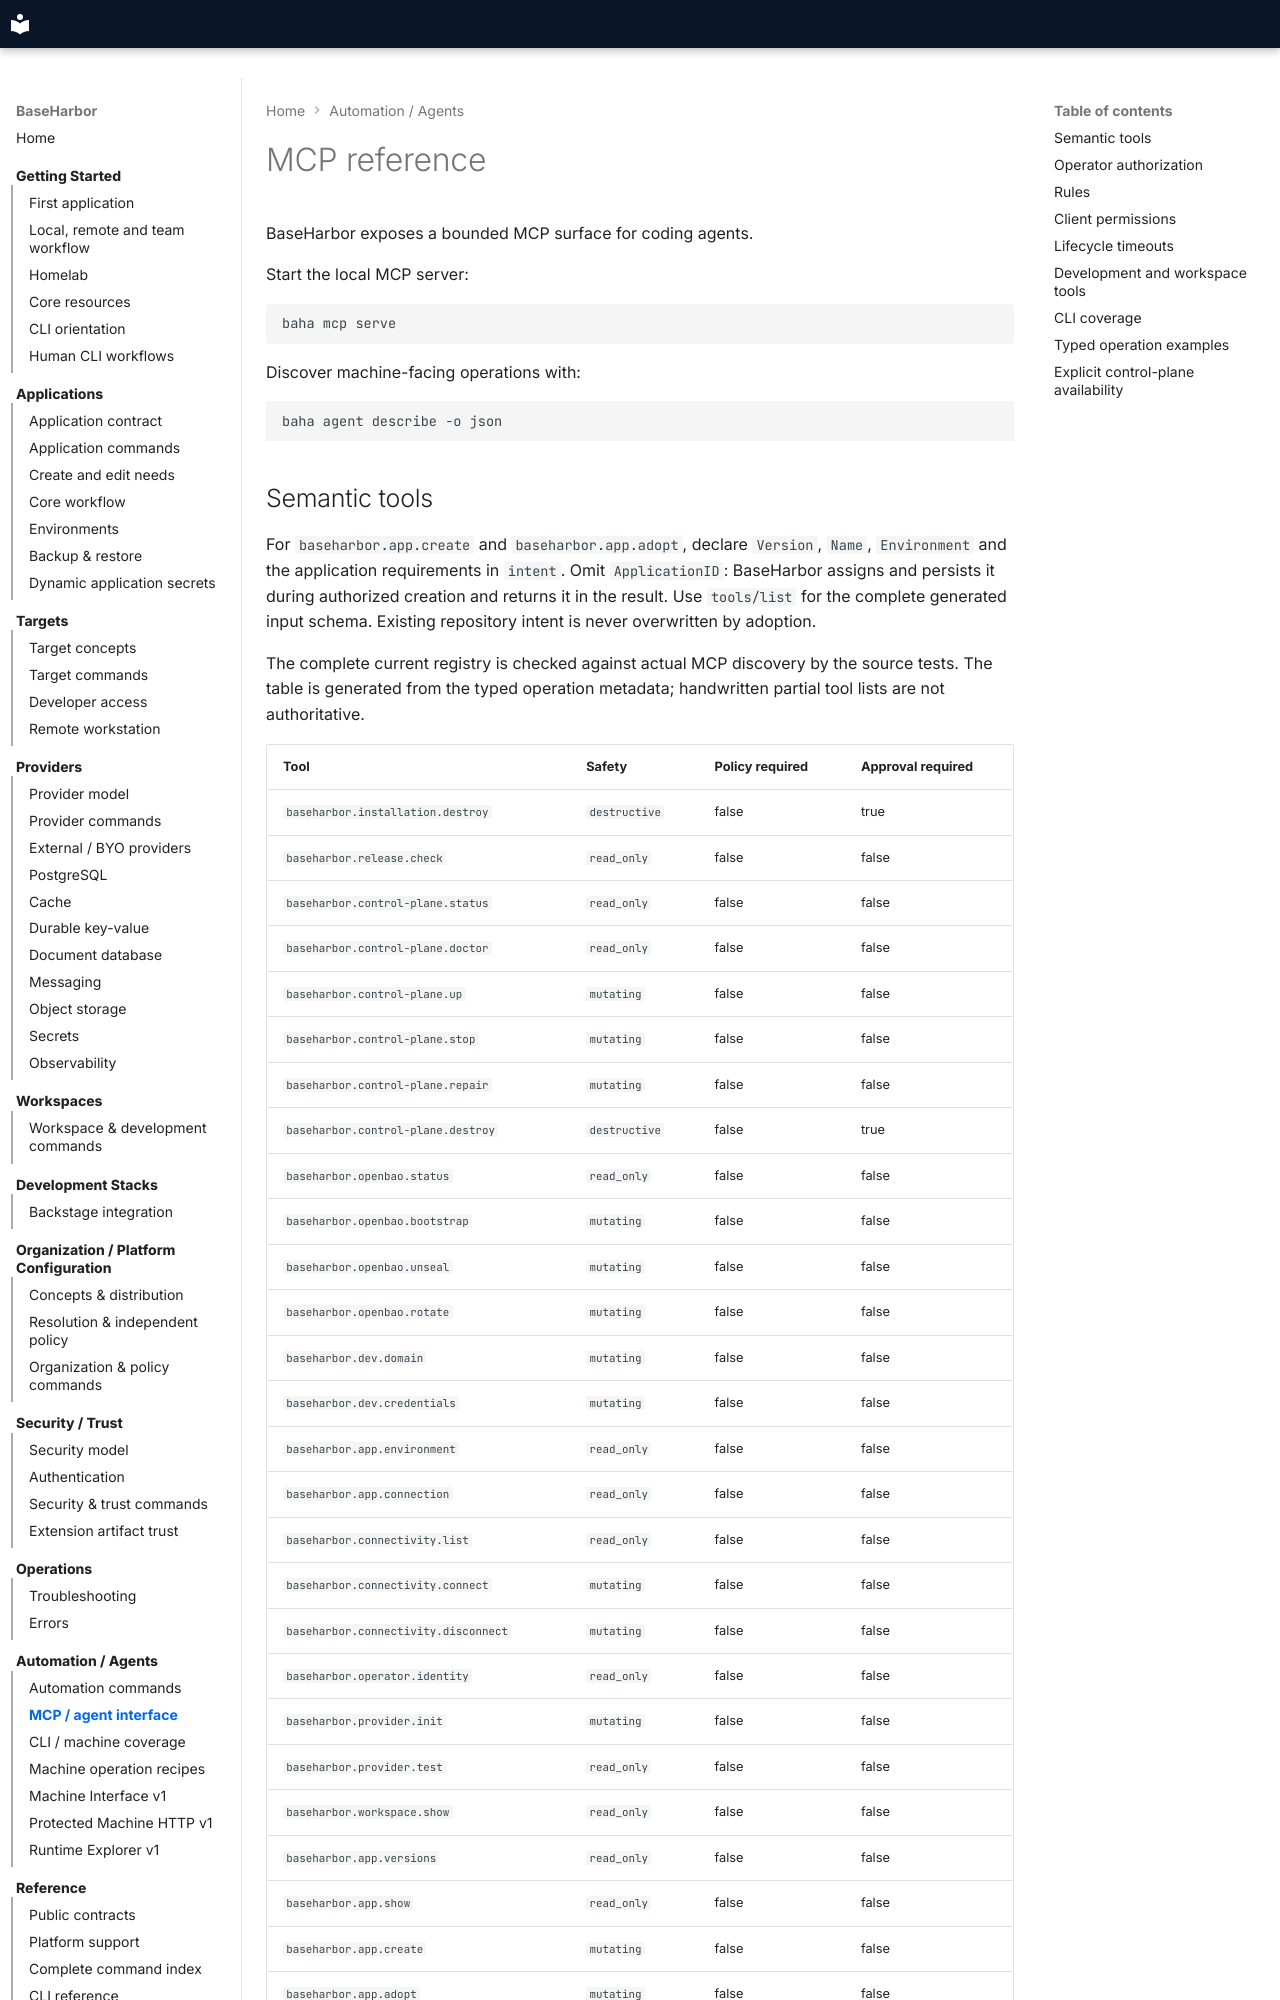

repository: mcpdev80/baseharbor · page: reference/mcp/index.html · generator: mkdocs

# MCP reference

BaseHarbor exposes a bounded MCP surface for coding agents.

Start the local MCP server:

```bash
baha mcp serve
```

Discover machine-facing operations with:

```bash
baha agent describe -o json
```
